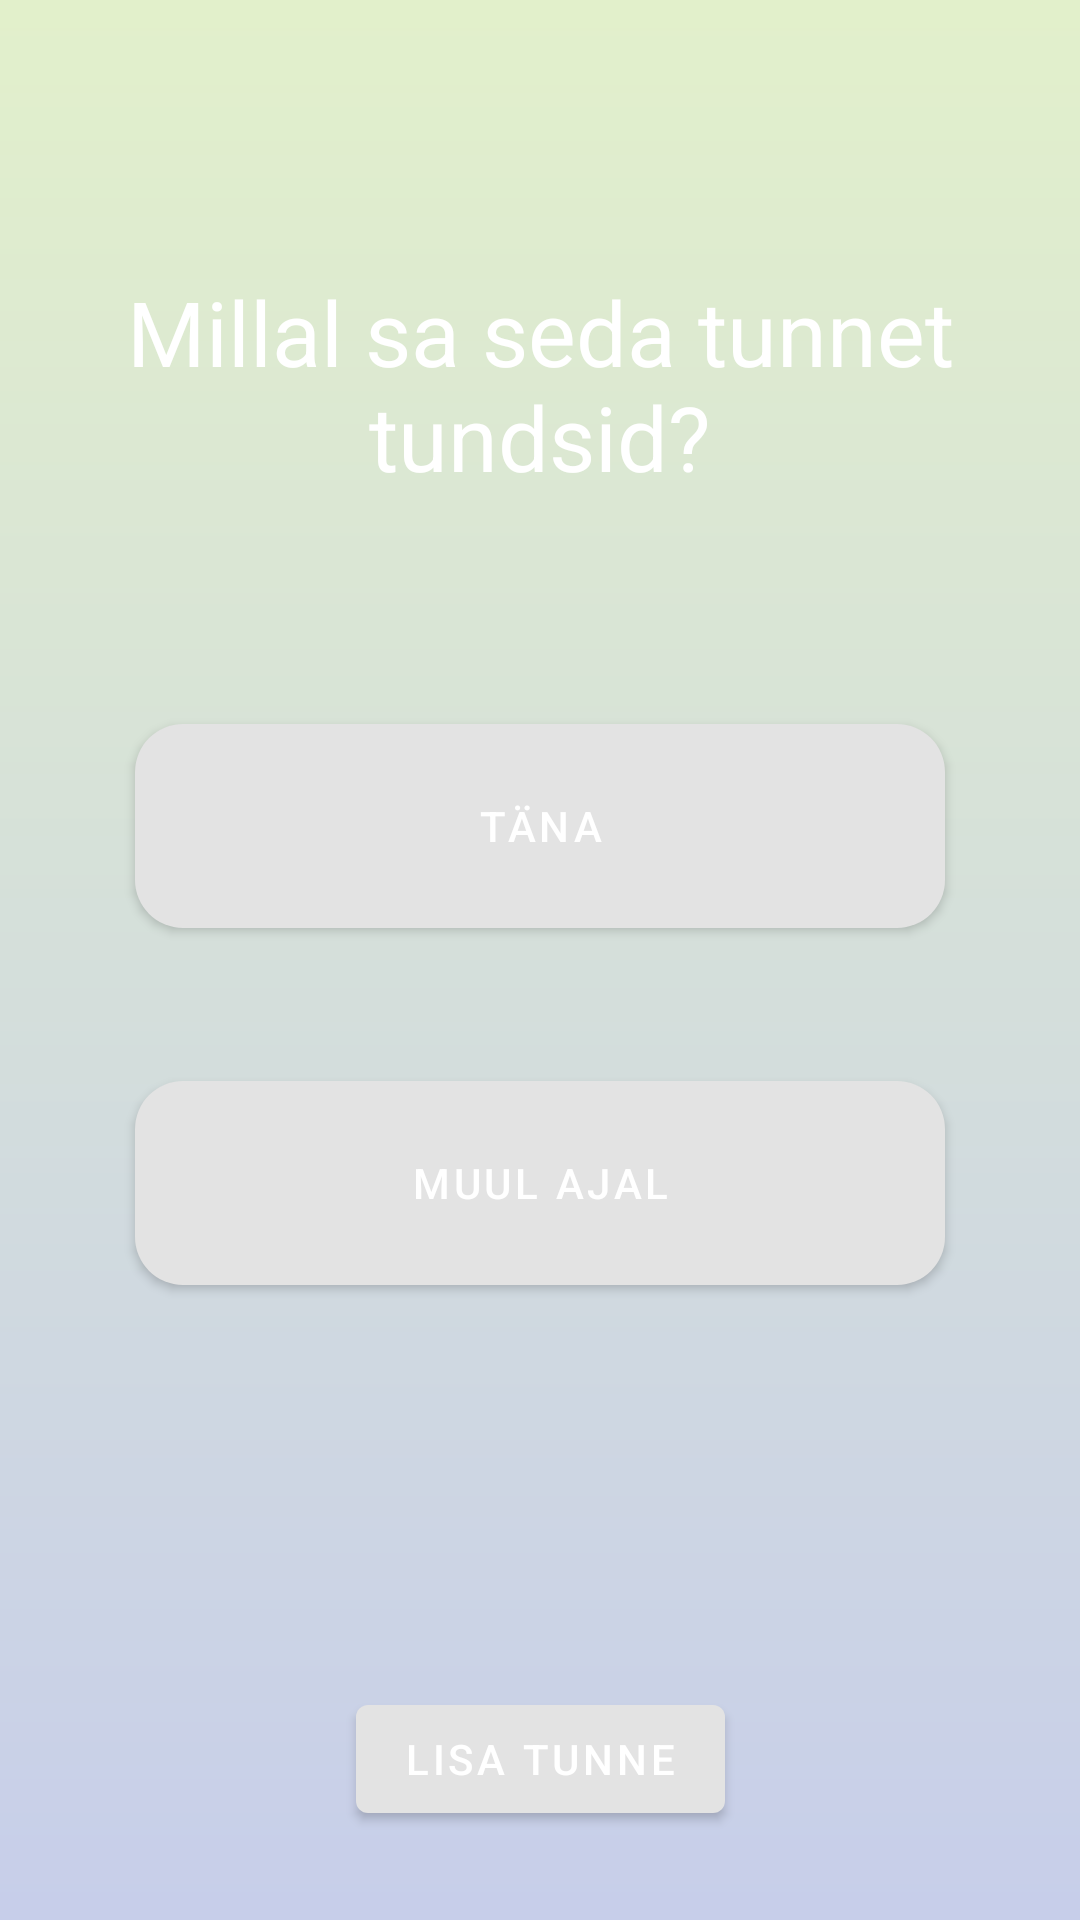

Write the Android layout XML for this screen, with the resource values it uses.
<!-- AndroidManifest.xml: application theme AppTheme -->
<!-- res/layout/fragment_feel_when.xml -->
<?xml version="1.0" encoding="utf-8"?>
<androidx.constraintlayout.widget.ConstraintLayout xmlns:android="http://schemas.android.com/apk/res/android"
    xmlns:app="http://schemas.android.com/apk/res-auto"
    android:layout_width="match_parent"
    android:layout_height="match_parent"
    android:background="@drawable/main_background">


    <TextView
        android:id="@+id/dateTv"
        android:layout_width="280dp"
        android:layout_height="38dp"
        android:gravity="center_horizontal"
        android:text=""
        android:textAlignment="center"
        android:textSize="30sp"
        android:textColor="#f0f0f0"
        app:layout_constraintBottom_toBottomOf="parent"
        app:layout_constraintEnd_toEndOf="parent"
        app:layout_constraintStart_toStartOf="parent"
        app:layout_constraintTop_toTopOf="parent"
        app:layout_constraintVertical_bias="0.28" />

    <TextView
        android:id="@+id/textView"
        android:layout_width="wrap_content"
        android:layout_height="wrap_content"
        android:gravity="center_horizontal"
        android:text="@string/when_you_felt"
        android:textAlignment="center"
        android:textColor="#ffffff"
        android:textSize="30sp"
        app:layout_constraintBottom_toBottomOf="parent"
        app:layout_constraintEnd_toEndOf="parent"
        app:layout_constraintStart_toStartOf="parent"
        app:layout_constraintTop_toTopOf="parent"
        app:layout_constraintVertical_bias="0.16" />

    <com.google.android.material.button.MaterialButton
        android:id="@+id/NextButton"
        android:layout_width="wrap_content"
        android:layout_height="wrap_content"
        android:text="@string/AddFeeling"

        app:layout_constraintBottom_toBottomOf="parent"
        app:layout_constraintEnd_toEndOf="parent"
        app:layout_constraintHorizontal_bias="0.5"
        app:layout_constraintStart_toStartOf="parent"
        app:layout_constraintTop_toTopOf="parent"
        app:layout_constraintVertical_bias="0.95" />

    <com.google.android.material.button.MaterialButton
        app:cornerRadius="16dp"
        android:id="@+id/buttonToday"
        android:layout_width="270dp"
        android:layout_height="80dp"
        android:text="@string/Today"
        app:layout_constraintBottom_toBottomOf="parent"
        app:layout_constraintEnd_toEndOf="parent"
        app:layout_constraintHorizontal_bias="0.5"
        app:layout_constraintStart_toStartOf="parent"
        app:layout_constraintTop_toTopOf="parent"
        app:layout_constraintVertical_bias="0.42" />

    <com.google.android.material.button.MaterialButton
        app:cornerRadius="16dp"
        android:id="@+id/pickDateBtn"
        android:layout_width="270dp"
        android:layout_height="80dp"
        android:text="@string/OtherTime"
        app:layout_constraintBottom_toBottomOf="parent"
        app:layout_constraintEnd_toEndOf="parent"
        app:layout_constraintHorizontal_bias="0.5"
        app:layout_constraintStart_toStartOf="parent"
        app:layout_constraintTop_toBottomOf="@+id/buttonToday"
        app:layout_constraintVertical_bias="0.16" />

</androidx.constraintlayout.widget.ConstraintLayout>
<!-- resources referenced by this layout -->
<resources>
  <!-- drawable main_background (drawable) -->
  <shape xmlns:android="http://schemas.android.com/apk/res/android"
      android:shape="rectangle">
      <gradient
          android:angle="90"
          android:endColor="#E2F0CB"
          android:startColor="#C7CEEA"
          android:type="linear" />
  </shape>
  <string name="AddFeeling">Lisa tunne</string>
  <string name="OtherTime">Muul ajal</string>
  <string name="Today">Täna</string>
  <string name="when_you_felt">Millal sa seda tunnet tundsid?</string>
  <style name="AppTheme" parent="Theme.MaterialComponents.Light.DarkActionBar">
          <item name="colorPrimary">@color/colorPrimary</item>
          <item name="colorPrimaryDark">@color/colorPrimaryDark</item>
          <item name="colorAccent">@color/colorAccent</item>
          <item name="android:textColor">@color/textColor</item>
      </style>
  <color name="colorPrimary">#E3E3E3</color>
  <color name="colorPrimaryDark">#B1B1B1</color>
  <color name="colorAccent">#B7E1B9</color>
  <color name="textColor">#FFFFFF</color>
</resources>
